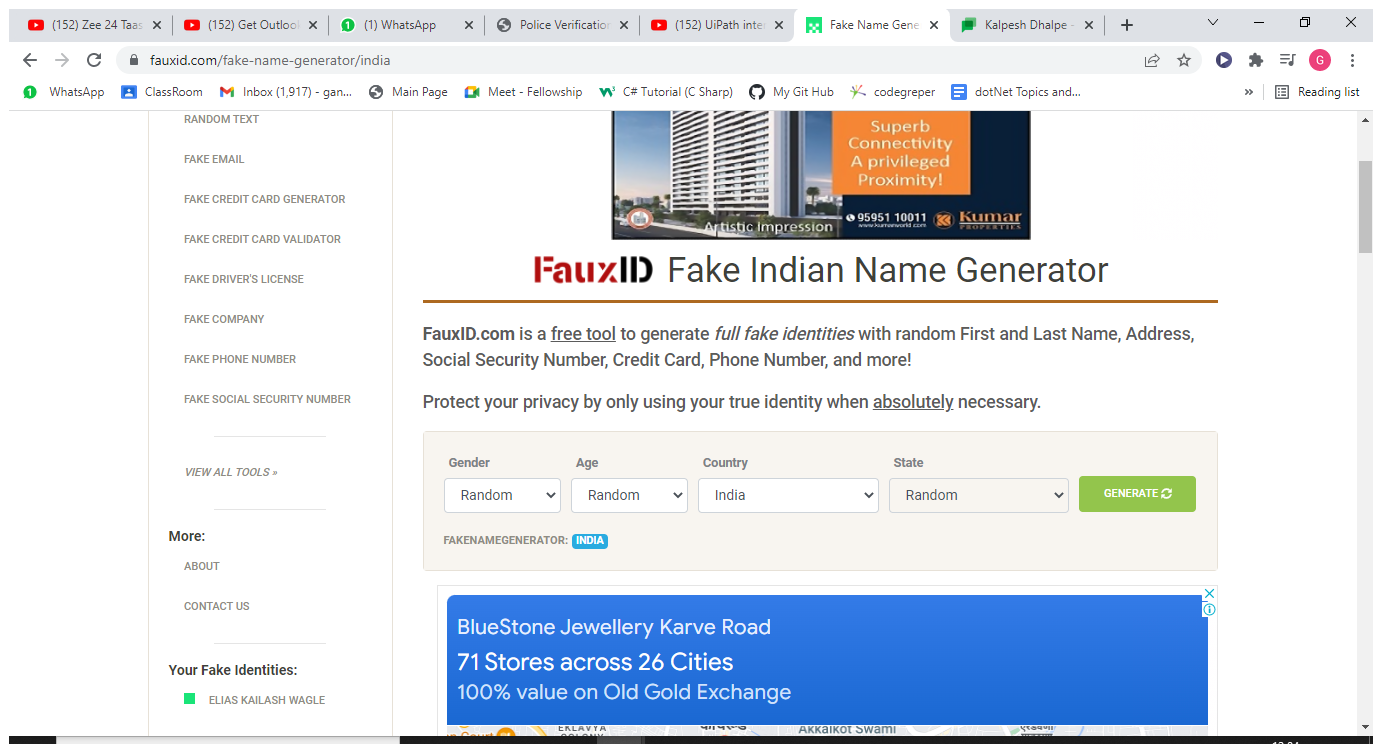
Workflow: Main

Step 1: Use Browser Chrome: Fake Name Generator | FauxID.com in window 'Fake Name Generator | FauxID.com' (chrome.exe)

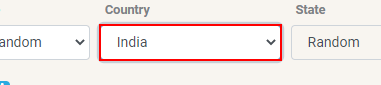
Step 2: find the drop-down 'country'

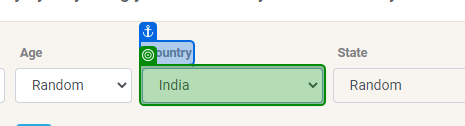
Step 3: get-attribute of 'Country'

Step 4: select [resultCountry] in 'Country' (same screen as step 3)